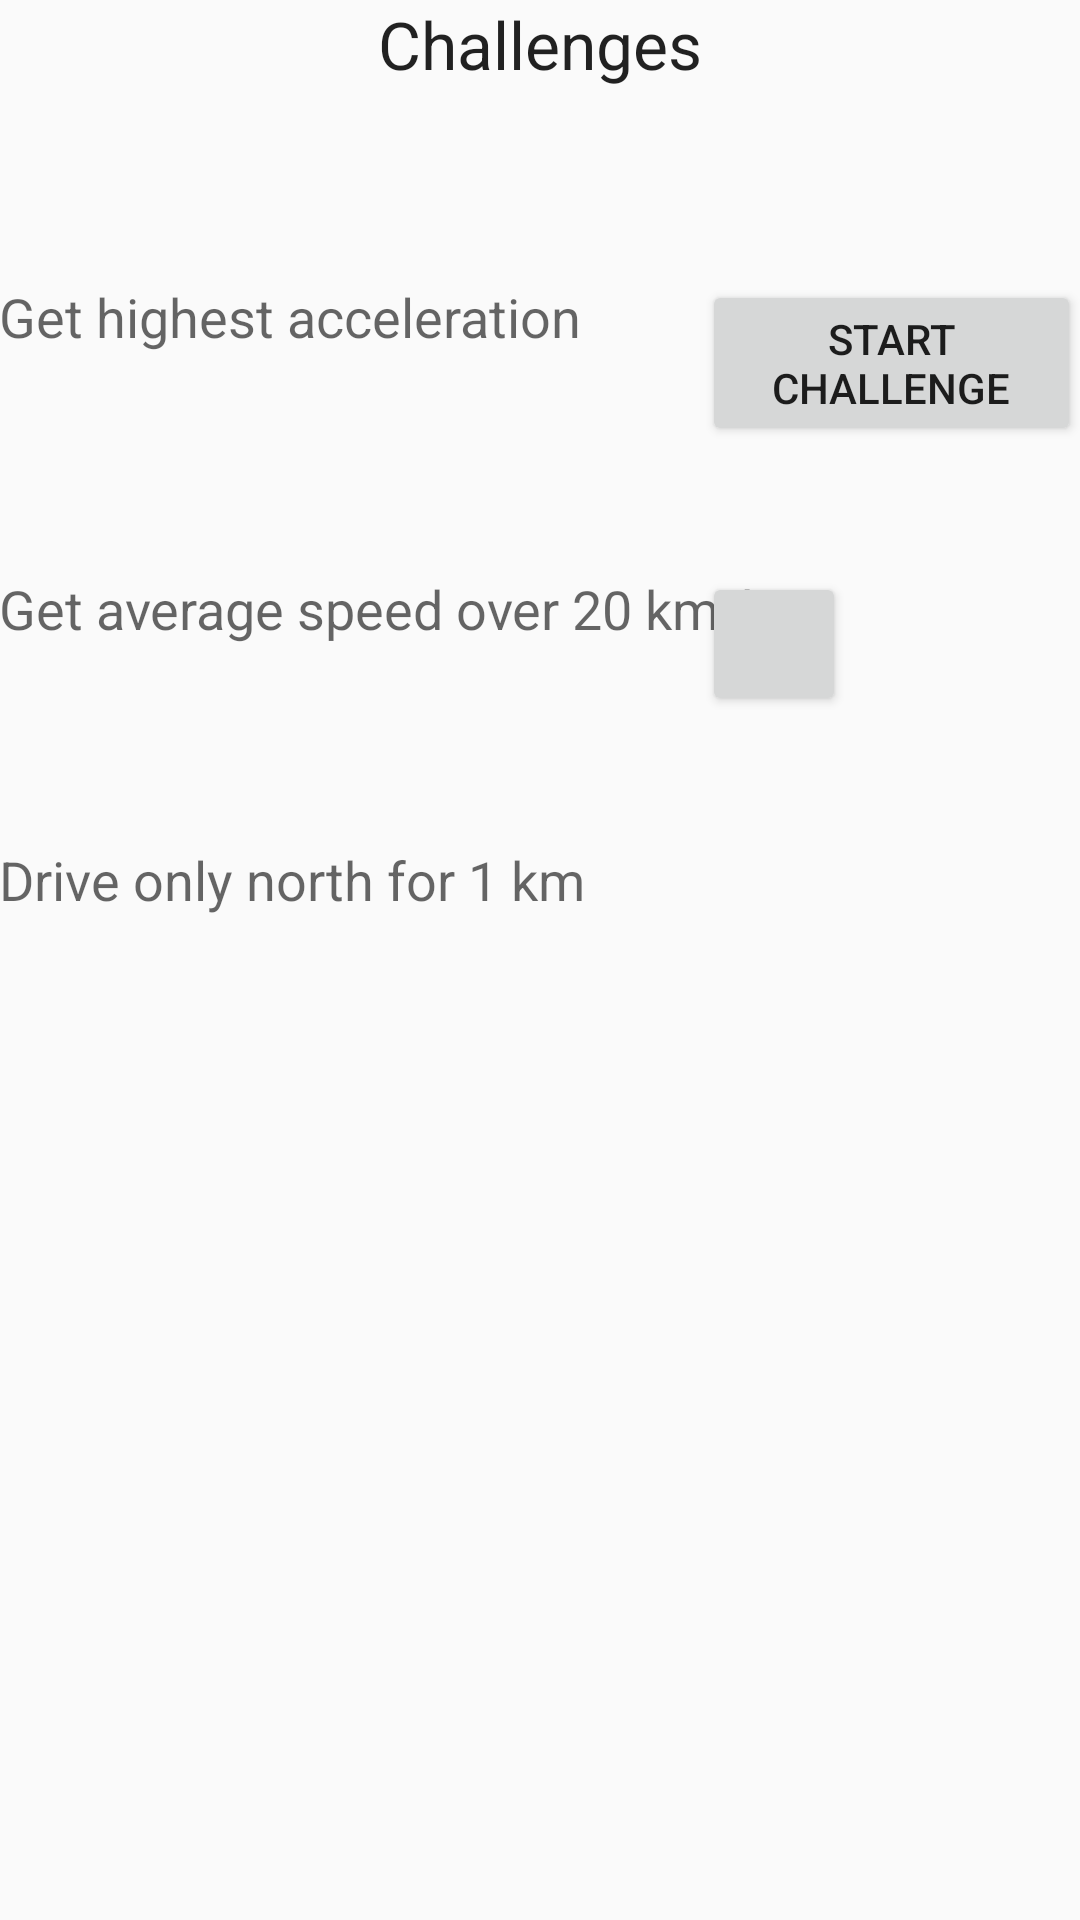

This screen was rendered from an Android layout file. Write that file and the resources it references.
<!-- AndroidManifest.xml: application theme AppTheme -->
<!-- res/layout/activity_challenges.xml -->
<RelativeLayout xmlns:android="http://schemas.android.com/apk/res/android"
    xmlns:tools="http://schemas.android.com/tools" android:layout_width="match_parent"
    android:layout_height="match_parent" android:paddingLeft="@dimen/activity_horizontal_margin"
    android:paddingRight="@dimen/activity_horizontal_margin"
    android:paddingTop="@dimen/activity_vertical_margin"
    android:paddingBottom="@dimen/activity_vertical_margin"
    tools:context="cwb1.mushroom.com.mushroom.Challenges">

    <TextView
        android:layout_width="wrap_content"
        android:layout_height="wrap_content"
        android:textAppearance="?android:attr/textAppearanceLarge"
        android:text="@string/challengestitle"
        android:id="@+id/textView5"
        android:layout_alignParentTop="true"
        android:layout_centerHorizontal="true" />

    <TextView
        android:layout_width="wrap_content"
        android:layout_height="wrap_content"
        android:textAppearance="?android:attr/textAppearanceMedium"
        android:text="@string/gethighestacceleration"
        android:id="@+id/textView6"
        android:layout_below="@+id/textView5"
        android:layout_alignParentLeft="true"
        android:layout_alignParentStart="true"
        android:layout_marginTop="64dp" />

    <TextView
        android:layout_width="wrap_content"
        android:layout_height="wrap_content"
        android:textAppearance="?android:attr/textAppearanceMedium"
        android:text="@string/challenge2"
        android:id="@+id/textView7"
        android:layout_marginTop="42dp"
        android:layout_below="@+id/button5"
        android:layout_alignParentLeft="true"
        android:layout_alignParentStart="true" />

    <TextView
        android:layout_width="wrap_content"
        android:layout_height="wrap_content"
        android:textAppearance="?android:attr/textAppearanceMedium"
        android:text="@string/challenge3"
        android:id="@+id/textView8"
        android:layout_marginTop="66dp"
        android:layout_below="@+id/textView7"
        android:layout_alignParentLeft="true"
        android:layout_alignParentStart="true" />

    <Button
        style="?android:attr/buttonStyleSmall"
        android:layout_width="wrap_content"
        android:layout_height="wrap_content"
        android:text="@string/getstartedch1"
        android:id="@+id/button5"
        android:layout_alignTop="@+id/textView6"
        android:layout_toRightOf="@+id/textView5"
        android:layout_toEndOf="@+id/textView5"
        android:onClick="start"/>

    <Button
        style="?android:attr/buttonStyleSmall"
        android:layout_width="wrap_content"
        android:layout_height="wrap_content"
        android:text=""
        android:id="@+id/button6"
        android:layout_alignTop="@+id/textView7"
        android:layout_alignLeft="@+id/button5"
        android:layout_alignStart="@+id/button5" />
</RelativeLayout>
<!-- resources referenced by this layout -->
<resources>
  <string name="challenge2">Get average speed over 20 km/h</string>
  <string name="challenge3">Drive only north for 1 km</string>
  <string name="challengestitle">Challenges</string>
  <string name="gethighestacceleration">Get highest acceleration</string>
  <string name="getstartedch1">Start challenge</string>
  <style name="AppTheme" parent="Theme.AppCompat.Light.DarkActionBar">
          
      </style>
</resources>
